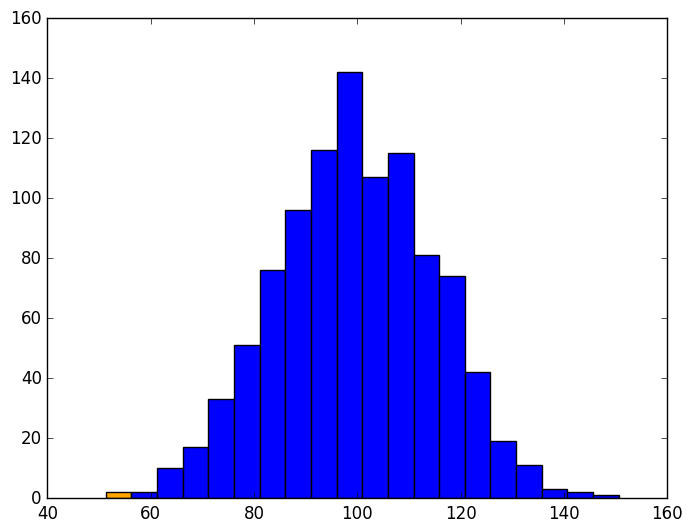

Write Python code to recreate this figure. (Note: this script raises an exception after producing the figure.)
# import libsrary
import numpy as np
import matplotlib.pyplot as plt
import matplotlib as mpl
mpl.style.use('classic')

mean=100
sd=15
binsize=20
n=1000
IQ=np.random.normal(mean,sd,n)

count, bins, extras=plt.hist(IQ,binsize,facecolor='orange',label='IQ',normed=False)
print(bins[1:])
plt.plot(bins[1:],count,label="series",color="green")
plt.xlabel("IQ")
plt.ylabel("Count")
plt.title("IQ Distrubution Histogram")
plt.xticks(bins)
plt.grid(True)
plt.legend()
plt.show() 